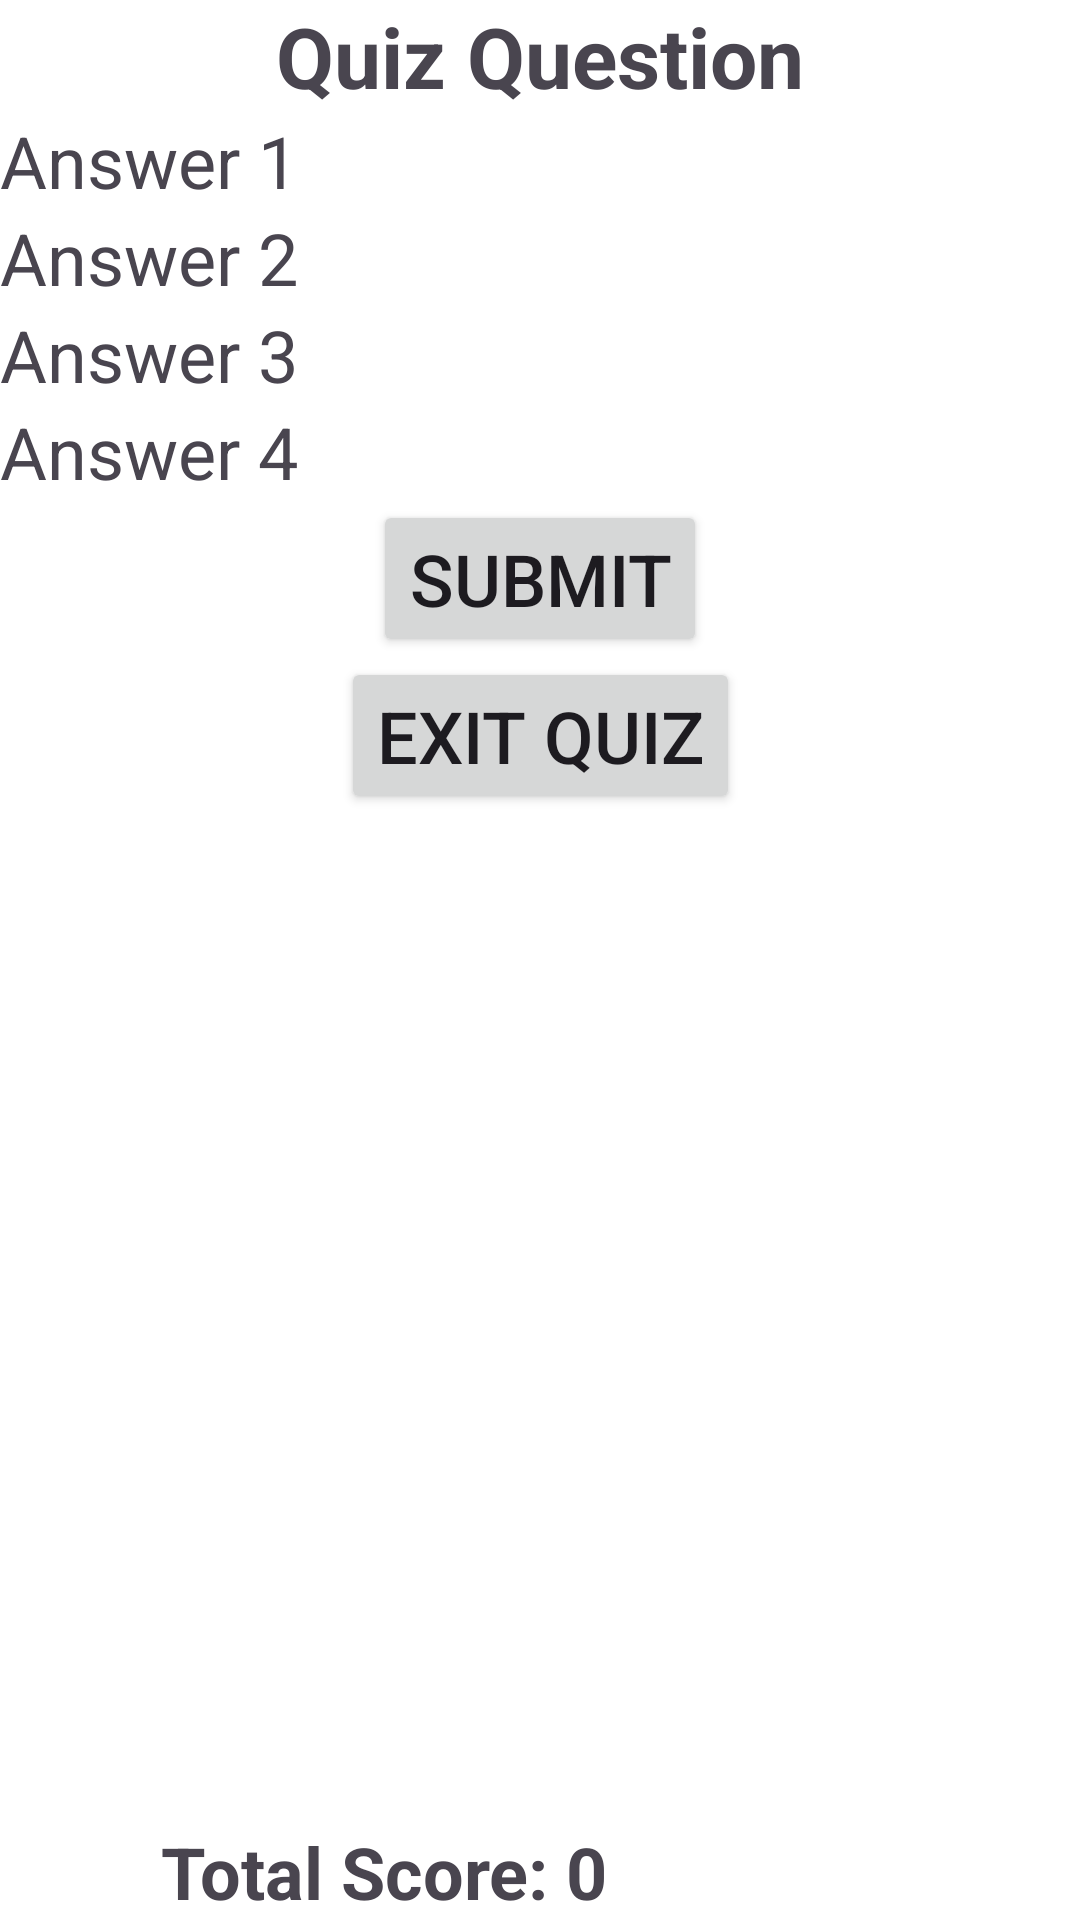

Produce the Android XML layout that renders to this screen, including the resource entries it uses.
<!-- AndroidManifest.xml: application theme Theme.QuizGameApril -->
<!-- res/layout/activity_quiz.xml -->
<?xml version="1.0" encoding="utf-8"?>
<androidx.constraintlayout.widget.ConstraintLayout xmlns:android="http://schemas.android.com/apk/res/android"
    xmlns:app="http://schemas.android.com/apk/res-auto"
    android:layout_width="match_parent"
    android:layout_height="match_parent"
    android:background="@android:color/white">

    <TextView
        android:id="@+id/textViewQuestion"
        android:layout_width="wrap_content"
        android:layout_height="wrap_content"
        android:textSize="28sp"
        android:textStyle="bold"
        android:text="Quiz Question"
        app:layout_constraintTop_toTopOf="parent"
        app:layout_constraintStart_toStartOf="parent"
        app:layout_constraintEnd_toEndOf="parent"
        app:layout_constraintHorizontal_bias="0.5"
        app:layout_constraintVertical_bias="0.4" />

    <TextView
        android:id="@+id/textViewAnswer1"
        android:layout_width="0dp"
        android:layout_height="wrap_content"
        android:textSize="24sp"
        android:text="Answer 1"
        android:clickable="true"
        app:layout_constraintTop_toBottomOf="@+id/textViewQuestion"
        app:layout_constraintStart_toStartOf="parent"
        app:layout_constraintEnd_toEndOf="parent"
        app:layout_constraintHorizontal_bias="0.1" />

    <TextView
        android:id="@+id/textViewAnswer2"
        android:layout_width="0dp"
        android:layout_height="wrap_content"
        android:textSize="24sp"
        android:text="Answer 2"
        android:clickable="true"
        app:layout_constraintTop_toBottomOf="@+id/textViewAnswer1"
        app:layout_constraintStart_toStartOf="parent"
        app:layout_constraintEnd_toEndOf="parent"
        app:layout_constraintHorizontal_bias="0.1" />

    <TextView
        android:id="@+id/textViewAnswer3"
        android:layout_width="0dp"
        android:layout_height="wrap_content"
        android:textSize="24sp"
        android:text="Answer 3"
        android:clickable="true"
        app:layout_constraintTop_toBottomOf="@+id/textViewAnswer2"
        app:layout_constraintStart_toStartOf="parent"
        app:layout_constraintEnd_toEndOf="parent"
        app:layout_constraintHorizontal_bias="0.1" />

    <TextView
        android:id="@+id/textViewAnswer4"
        android:layout_width="0dp"
        android:layout_height="wrap_content"
        android:textSize="24sp"
        android:text="Answer 4"
        android:clickable="true"
        app:layout_constraintTop_toBottomOf="@+id/textViewAnswer3"
        app:layout_constraintStart_toStartOf="parent"
        app:layout_constraintEnd_toEndOf="parent"
        app:layout_constraintHorizontal_bias="0.1" />

    <Button
        android:id="@+id/buttonSubmit"
        android:layout_width="wrap_content"
        android:layout_height="wrap_content"
        android:text="Submit"
        android:textSize="24sp"
        app:layout_constraintTop_toBottomOf="@+id/textViewAnswer4"
        app:layout_constraintStart_toStartOf="parent"
        app:layout_constraintEnd_toEndOf="parent"
        app:layout_constraintHorizontal_bias="0.5"
        app:layout_constraintVertical_bias="0.7" />

    <Button
        android:id="@+id/buttonExitQuiz"
        android:layout_width="wrap_content"
        android:layout_height="wrap_content"
        android:text="Exit Quiz"
        android:textSize="24sp"
        app:layout_constraintTop_toBottomOf="@+id/buttonSubmit"
        app:layout_constraintStart_toStartOf="parent"
        app:layout_constraintEnd_toEndOf="parent"
        app:layout_constraintHorizontal_bias="0.5"
        app:layout_constraintVertical_bias="0.8" />

    <TextView
        android:id="@+id/textViewError"
        android:layout_width="wrap_content"
        android:layout_height="wrap_content"
        android:text="Please select an answer."
        android:visibility="gone"
        android:textSize="26sp"
        android:textColor="@android:color/holo_red_dark"
        app:layout_constraintTop_toBottomOf="@+id/buttonExitQuiz"
        app:layout_constraintStart_toStartOf="parent"
        app:layout_constraintEnd_toEndOf="parent" />

    <TextView
        android:id="@+id/textViewTotalScore"
        android:layout_width="wrap_content"
        android:layout_height="wrap_content"
        android:text="Total Score: 0"
        android:textSize="24sp"
        android:textStyle="bold"
        app:layout_constraintBottom_toBottomOf="parent"
        app:layout_constraintStart_toStartOf="parent"
        app:layout_constraintEnd_toStartOf="@+id/scoreRectangle"
        app:layout_constraintHorizontal_bias="0.1"
        app:layout_constraintVertical_bias="0.9" />

    <View
        android:id="@+id/scoreRectangle"
        android:layout_width="50dp"
        android:layout_height="50dp"
        android:background="@android:color/transparent"
        app:layout_constraintBottom_toBottomOf="parent"
        app:layout_constraintEnd_toEndOf="parent"
        app:layout_constraintHorizontal_bias="0.5"
        app:layout_constraintStart_toEndOf="@+id/textViewTotalScore"
        app:layout_constraintTop_toTopOf="parent"
        app:layout_constraintVertical_bias="0.9" />

</androidx.constraintlayout.widget.ConstraintLayout>
<!-- resources referenced by this layout -->
<resources>
  <style name="Theme.QuizGameApril" parent="Base.Theme.QuizGameApril" />
  <style name="Base.Theme.QuizGameApril" parent="Theme.Material3.DayNight.NoActionBar">
          
          
      </style>
</resources>
